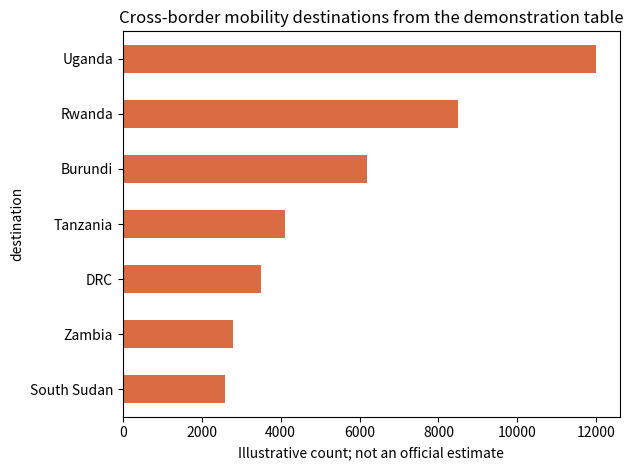

Generate this figure with matplotlib: (Note: this script raises an exception after producing the figure.)
import pandas as pd

flows = pd.DataFrame([
    ('DRC', 'Uganda', 'North Kivu', 12000),
    ('DRC', 'South Sudan', 'Ituri', 2600),
    ('DRC', 'Rwanda', 'North Kivu', 8500),
    ('DRC', 'Burundi', 'South Kivu', 6200),
    ('DRC', 'Tanzania', 'Tanganyika', 4100),
    ('DRC', 'Zambia', 'Haut-Katanga', 2800),
    ('Uganda', 'DRC', 'Ituri', 3500),
], columns=['origin', 'destination', 'province_or_area', 'count'])
flows['measurement_type'] = 'demonstration only'
flows

import matplotlib.pyplot as plt

flows.groupby('destination')['count'].sum().sort_values().plot.barh(color='#d96c42')
plt.xlabel('Illustrative count; not an official estimate')
plt.title('Cross-border mobility destinations from the demonstration table')
plt.tight_layout()
plt.show()

from IPython.display import IFrame

# Interactive map with flow, DTM/WorldMove handoffs, facilities, boundaries,
# bats, buildings, POIs, airports, HydroRIVERS, and karst context.
IFrame('../../maps/maplibre-drc-mobility.html', width='100%', height=650)

# Keep the DRC → South Sudan corridor visible as its own reviewable subset.
south_sudan_flows = flows[(flows['origin'] == 'DRC') & (flows['destination'] == 'South Sudan')].copy()
south_sudan_flows[['origin', 'destination', 'province_or_area', 'count', 'measurement_type']]

south_sudan_flows.set_index('destination')['count'].plot.bar(color='#2a9d8f', title='DRC → South Sudan mobility (demonstration)')
plt.ylabel('Illustrative count; not an official estimate')
plt.tight_layout()
plt.show()
